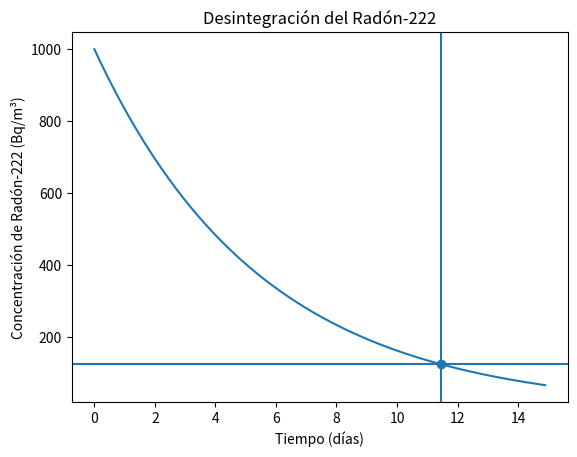

This figure's Python source:
import numpy as np
import matplotlib.pyplot as plt

# Datos del problema
vida_media = 3.82  # días
N0 = 1000          # Bq/m^3 inicial
N = 125            # Bq/m^3 final

# Cálculo del tiempo transcurrido
t = vida_media * np.log(N / N0) / np.log(0.5)

# Rango para el gráfico
tiempo = np.linspace(0, t * 1.3, 300)
concentracion = N0 * (0.5) ** (tiempo / vida_media)

# Gráfico estilo GeoGebra
plt.figure()
plt.plot(tiempo, concentracion)
plt.scatter([t], [N])
plt.axhline(N)
plt.axvline(t)

plt.xlabel("Tiempo (días)")
plt.ylabel("Concentración de Radón-222 (Bq/m³)")
plt.title("Desintegración del Radón-222")
plt.show()

